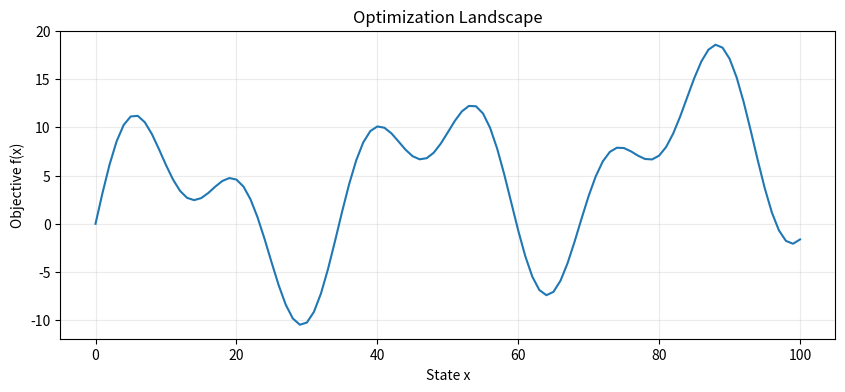
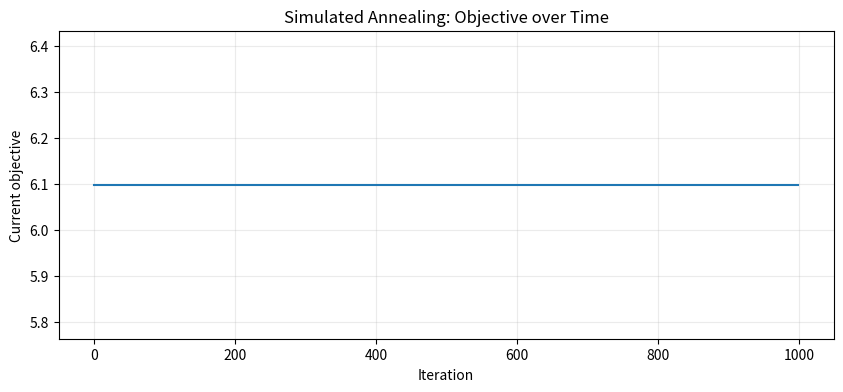

Python code for these plots, in order:
import math
import random
import statistics
import matplotlib.pyplot as plt

print("Lab 6 environment ready.")

DOMAIN_MIN = 0
DOMAIN_MAX = 100

def objective(x: int) -> float:
    return 8*math.sin(x/6) + 5*math.sin(x/2.7) + 0.08*x

xs = list(range(DOMAIN_MIN, DOMAIN_MAX + 1))
ys = [objective(x) for x in xs]
best_global_x = max(xs, key=objective)
best_global_value = objective(best_global_x)

plt.figure(figsize=(10,4))
plt.plot(xs, ys)
plt.xlabel("State x")
plt.ylabel("Objective f(x)")
plt.title("Optimization Landscape")
plt.grid(True, alpha=0.25)
plt.show()

print("Global optimum state:", best_global_x)
print("Global optimum value:", round(best_global_value, 4))

examples = [("A",-1,10),("B",-1,1),("C",-5,10),("D",-5,1)]
for name, delta, T in examples:
    print(name, "->", round(math.exp(delta/T), 4))

def neighbors(x: int):
    result=[]
    if x>DOMAIN_MIN: result.append(x-1)
    if x<DOMAIN_MAX: result.append(x+1)
    return result

def simulated_annealing(start, initial_temperature=10.0, cooling_rate=0.95,
                        min_temperature=0.01, max_iterations=1000, rng=None):
    if rng is None:
        rng = random.Random()

    current = start
    current_value = objective(current)
    best_state, best_value = current, current_value
    temperature = initial_temperature
    trace = []

    for iteration in range(max_iterations):
        if temperature < min_temperature:
            break

        # TODO 1: randomly choose one legal neighbor
        candidate = None

        # TODO 2: compute candidate value and delta
        candidate_value = None
        delta = None

        # TODO 3: accept improving moves; otherwise accept with exp(delta/T)
        accepted = False

        # TODO 4: if accepted, update current/current_value

        # TODO 5: update best_state/best_value if necessary

        trace.append({
            "iteration": iteration,
            "current": current,
            "current_value": current_value,
            "temperature": temperature,
            "candidate": candidate,
            "candidate_value": candidate_value,
            "delta": delta,
            "accepted": accepted,
        })

        # TODO 6: cool the temperature

    return best_state, best_value, trace

rng = random.Random(42)
best_state, best_value, trace = simulated_annealing(
    start=10, initial_temperature=10.0, cooling_rate=0.95, rng=rng
)

print("Best state:", best_state)
print("Best objective:", round(best_value, 4))
print("Iterations:", len(trace))
print("Global optimum:", best_global_x, round(best_global_value, 4))

for row in trace[:12]:
    print(
        f"iter={row['iteration']:>3} "
        f"T={row['temperature']:.3f} "
        f"candidate={row['candidate']} "
        f"delta={row['delta']} "
        f"accepted={row['accepted']} "
        f"current={row['current']}"
    )

visited_values = [row["current_value"] for row in trace]
plt.figure(figsize=(10,4))
plt.plot(range(len(visited_values)), visited_values)
plt.xlabel("Iteration")
plt.ylabel("Current objective")
plt.title("Simulated Annealing: Objective over Time")
plt.grid(True, alpha=0.25)
plt.show()

def run_sa_trials(cooling_rate, trials=100, initial_temperature=10.0, seed=123):
    master_rng = random.Random(seed)
    values, lengths = [], []
    successes = 0

    for _ in range(trials):
        rng = random.Random(master_rng.randint(0, 10**9))
        start = rng.randint(DOMAIN_MIN, DOMAIN_MAX)
        _, value, tr = simulated_annealing(
            start=start, initial_temperature=initial_temperature,
            cooling_rate=cooling_rate, rng=rng
        )
        values.append(value)
        lengths.append(len(tr))
        if abs(value - best_global_value) <= 1e-9:
            successes += 1

    return {
        "cooling_rate": cooling_rate,
        "success_rate": successes/trials,
        "mean_final_value": statistics.mean(values),
        "best_value": max(values),
        "worst_value": min(values),
        "mean_iterations": statistics.mean(lengths),
    }

schedule_results = [run_sa_trials(a) for a in [0.80, 0.95, 0.99]]
for row in schedule_results:
    print(row)

def hill_climb(start):
    current=start
    while True:
        candidates=neighbors(current)
        best=max(candidates, key=objective)
        if objective(best) <= objective(current):
            return current, objective(current)
        current=best

def compare_hc_sa(trials=200, seed=77):
    master=random.Random(seed)
    hc_values, sa_values=[], []
    hc_success=sa_success=0

    for _ in range(trials):
        start=master.randint(DOMAIN_MIN, DOMAIN_MAX)
        _, hv=hill_climb(start)
        hc_values.append(hv)
        hc_success += abs(hv-best_global_value) <= 1e-9

        rng=random.Random(master.randint(0,10**9))
        _, sv, _=simulated_annealing(start, 10.0, 0.95, rng=rng)
        sa_values.append(sv)
        sa_success += abs(sv-best_global_value) <= 1e-9

    return {
        "hill_climbing_success_rate": hc_success/trials,
        "simulated_annealing_success_rate": sa_success/trials,
        "hill_climbing_mean_value": statistics.mean(hc_values),
        "simulated_annealing_mean_value": statistics.mean(sa_values),
    }

comparison=compare_hc_sa()
comparison

LAST_DIGIT = None  # TODO: replace with an integer from 0 to 9

if LAST_DIGIT is not None:
    if 0 <= LAST_DIGIT <= 3:
        PERSONAL_T0 = 2.0
    elif 4 <= LAST_DIGIT <= 6:
        PERSONAL_T0 = 10.0
    elif 7 <= LAST_DIGIT <= 9:
        PERSONAL_T0 = 30.0
    else:
        raise ValueError("LAST_DIGIT must be between 0 and 9")
    print("Assigned initial temperature:", PERSONAL_T0)

if LAST_DIGIT is not None:
    personal_results = run_sa_trials(
        cooling_rate=0.95, trials=100,
        initial_temperature=PERSONAL_T0, seed=999
    )
    print(personal_results)
